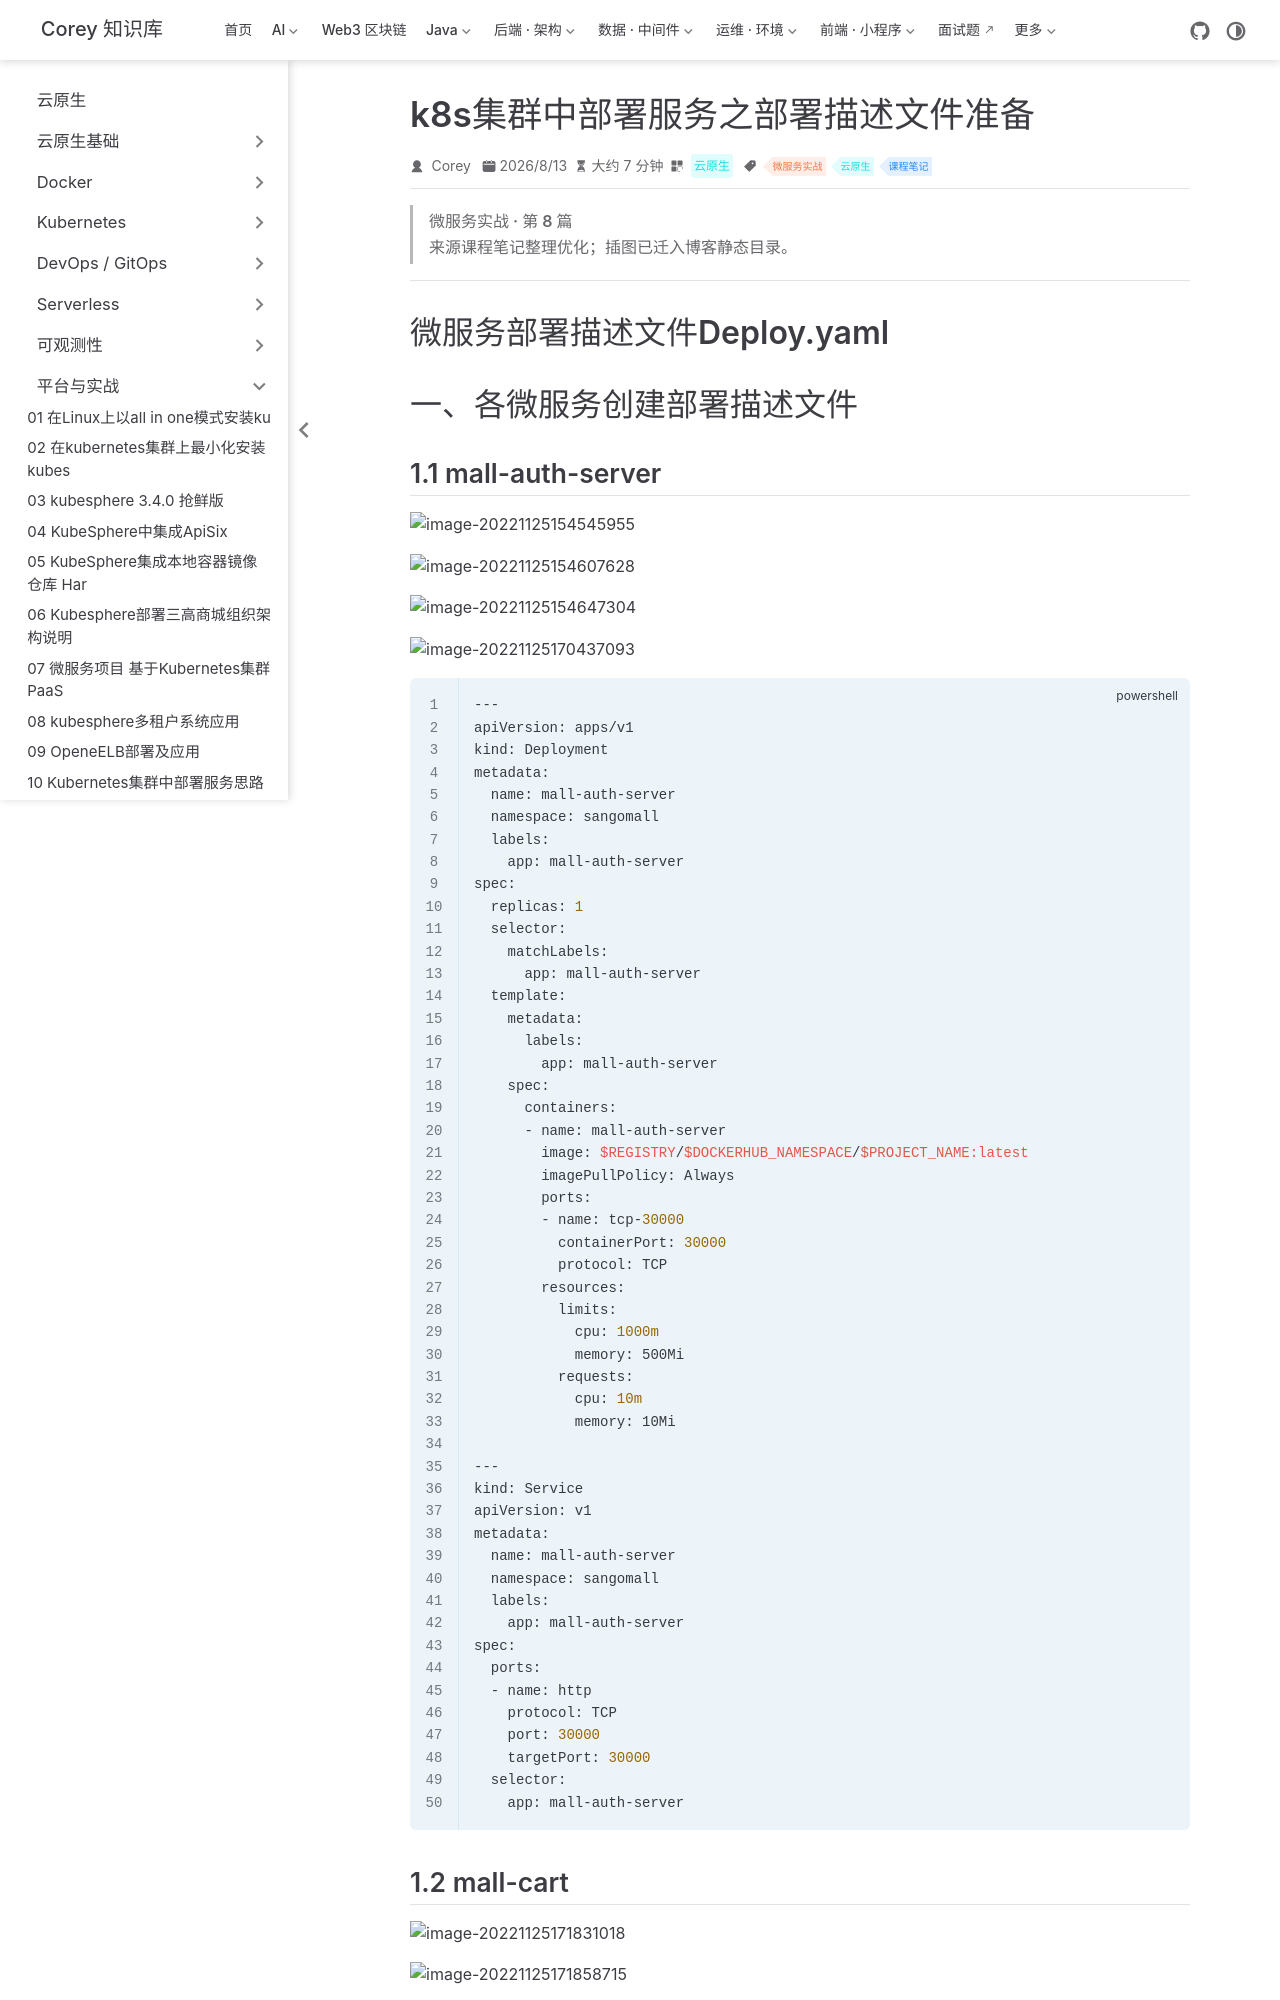

repository: code-corey/code-corey.github.io · page: 云原生/platform/platform-13-k8s集群中部署服务之部署描述文件准备.html · generator: jekyll

---
title: k8s集群中部署服务之部署描述文件准备
sidebarGroup: 平台与实战
shortTitle: 13 k8s集群中部署服务之部署描述文件准备
order: 13
date: 2026-08-13T00:00:00.000Z
category: 云原生
tag:
  - 微服务实战
  - 云原生
  - 课程笔记
description: '微服务部署描述文件Deploy.yaml 一、各微服务创建部署描述文件 1.1 mall-auth-server ~~~powershell --- apiVersion: apps/v1 kind:...'
---

> **微服务实战 · 第 8 篇**
>
> 来源课程笔记整理优化；插图已迁入博客静态目录。

---

# 微服务部署描述文件Deploy.yaml

# 一、各微服务创建部署描述文件
